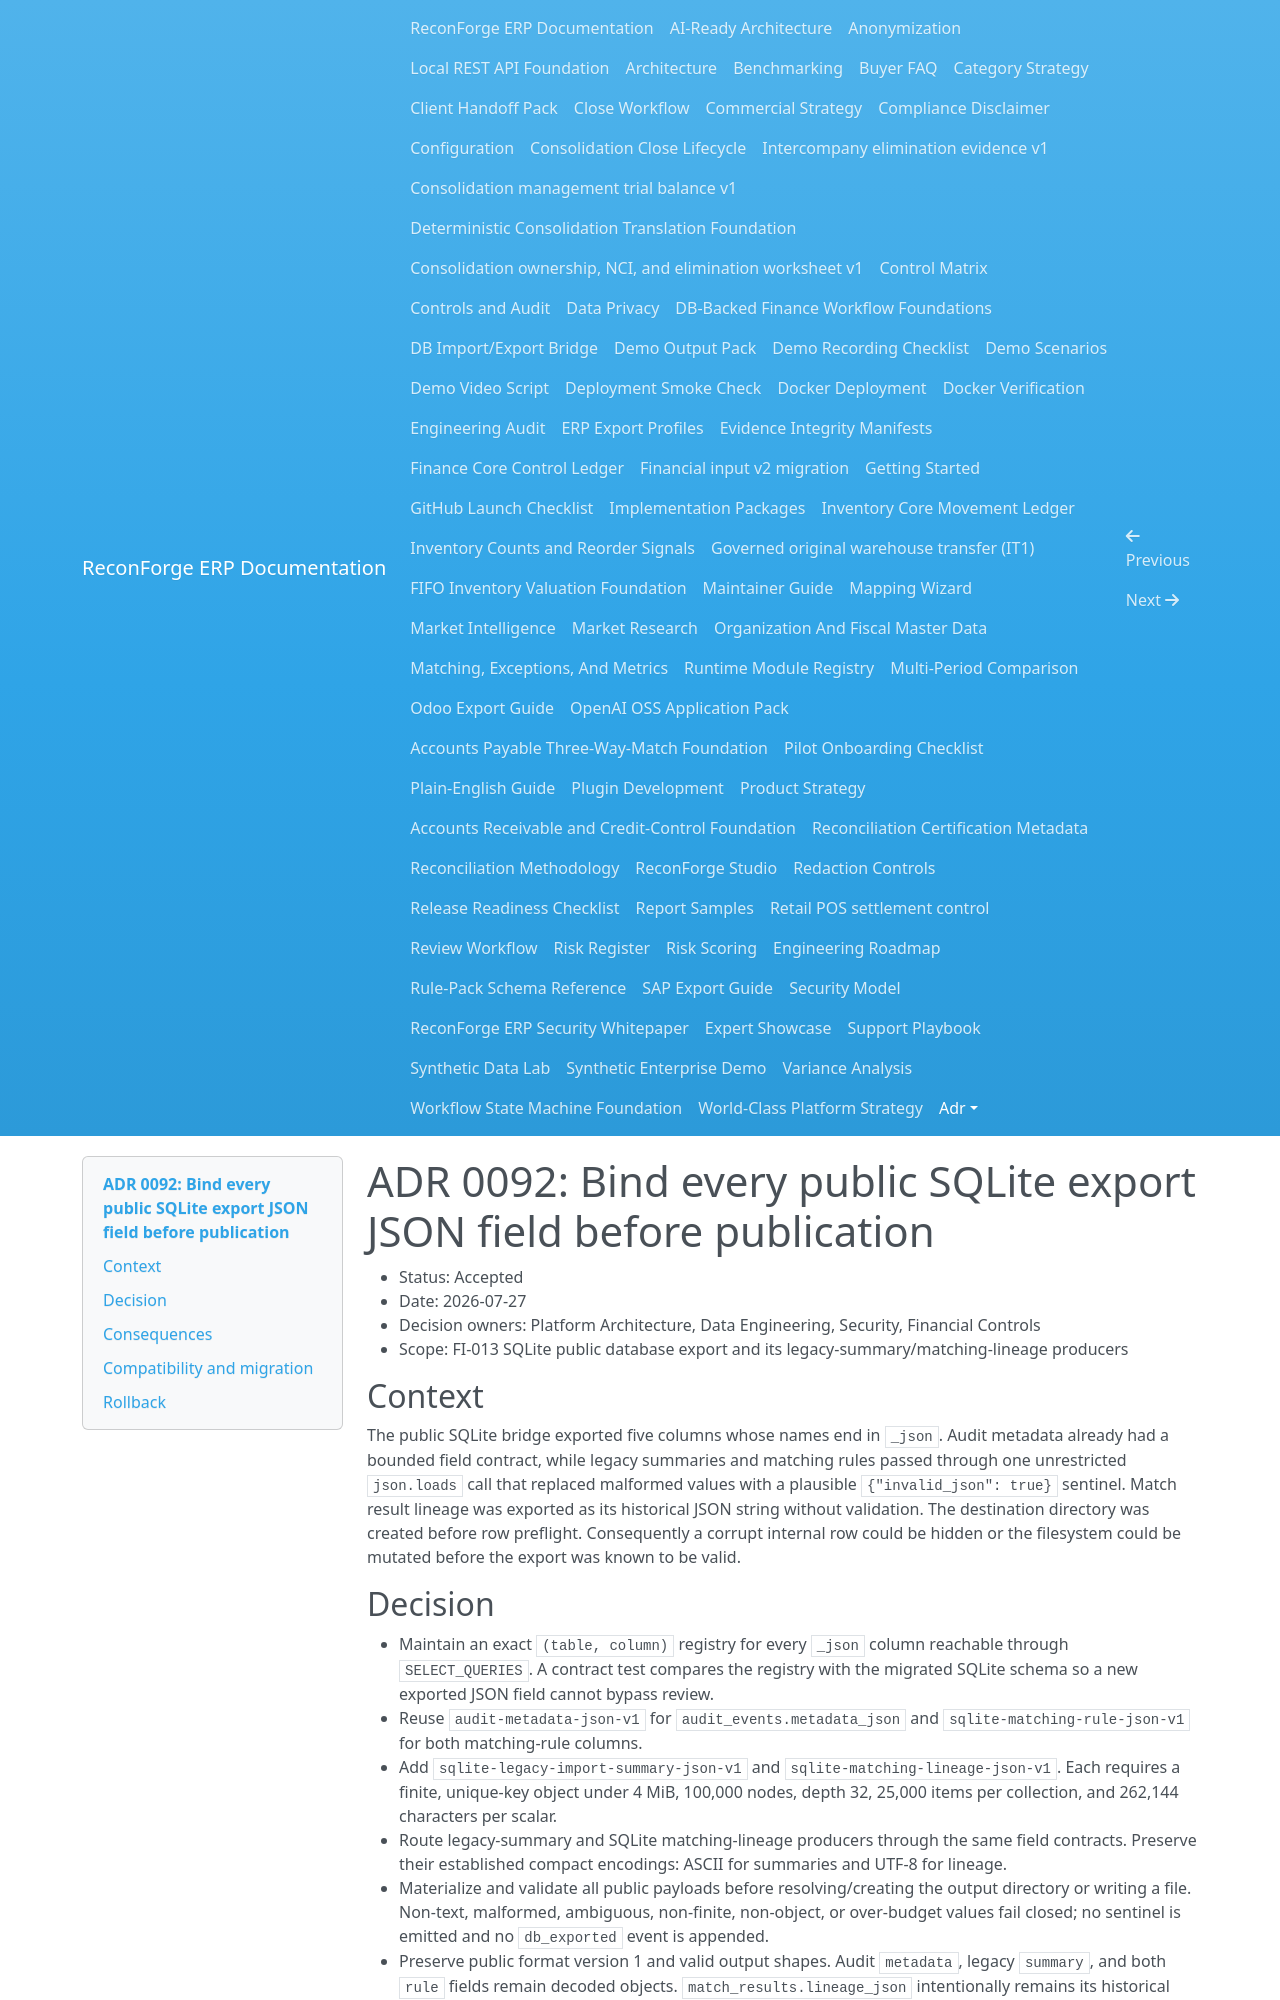

repository: amrzainmubarak/reconforge-erp · page: adr/0092-bound-public-database-export-json/index.html · generator: mkdocs

# ADR 0092: Bind every public SQLite export JSON field before publication

- Status: Accepted
- Date: 2026-07-27
- Decision owners: Platform Architecture, Data Engineering, Security, Financial Controls
- Scope: FI-013 SQLite public database export and its legacy-summary/matching-lineage producers

## Context

The public SQLite bridge exported five columns whose names end in `_json`.
Audit metadata already had a bounded field contract, while legacy summaries and
matching rules passed through one unrestricted `json.loads` call that replaced
malformed values with a plausible `{"invalid_json": true}` sentinel. Match
result lineage was exported as its historical JSON string without validation.
The destination directory was created before row preflight. Consequently a
corrupt internal row could be hidden or the filesystem could be mutated before
the export was known to be valid.

## Decision

- Maintain an exact `(table, column)` registry for every `_json` column reachable
  through `SELECT_QUERIES`. A contract test compares the registry with the
  migrated SQLite schema so a new exported JSON field cannot bypass review.
- Reuse `audit-metadata-json-v1` for `audit_events.metadata_json` and
  `sqlite-matching-rule-json-v1` for both matching-rule columns.
- Add `sqlite-legacy-import-summary-json-v1` and
  `sqlite-matching-lineage-json-v1`. Each requires a finite, unique-key object
  under 4 MiB, 100,000 nodes, depth 32, 25,000 items per collection, and
  262,144 characters per scalar.
- Route legacy-summary and SQLite matching-lineage producers through the same
  field contracts. Preserve their established compact encodings: ASCII for
  summaries and UTF-8 for lineage.
- Materialize and validate all public payloads before resolving/creating the
  output directory or writing a file. Non-text, malformed, ambiguous,
  non-finite, non-object, or over-budget values fail closed; no sentinel is
  emitted and no `db_exported` event is appended.
- Preserve public format version 1 and valid output shapes. Audit `metadata`,
  legacy `summary`, and both `rule` fields remain decoded objects.
  `match_results.lineage_json` intentionally remains its historical string
  field after validation to avoid an unversioned schema change.
- Remove the exporter from the direct JSON AST allowlist. The central bounded
  parser is the only runtime parser used by these profiles.
